Run: headless pygame with SDL's dummy video driver; simulated clock (each Clock.tick advances the game by its frame time, no real sleeping); random seed 0; keys injected as events and as key.get_pressed() state; no mouse input.
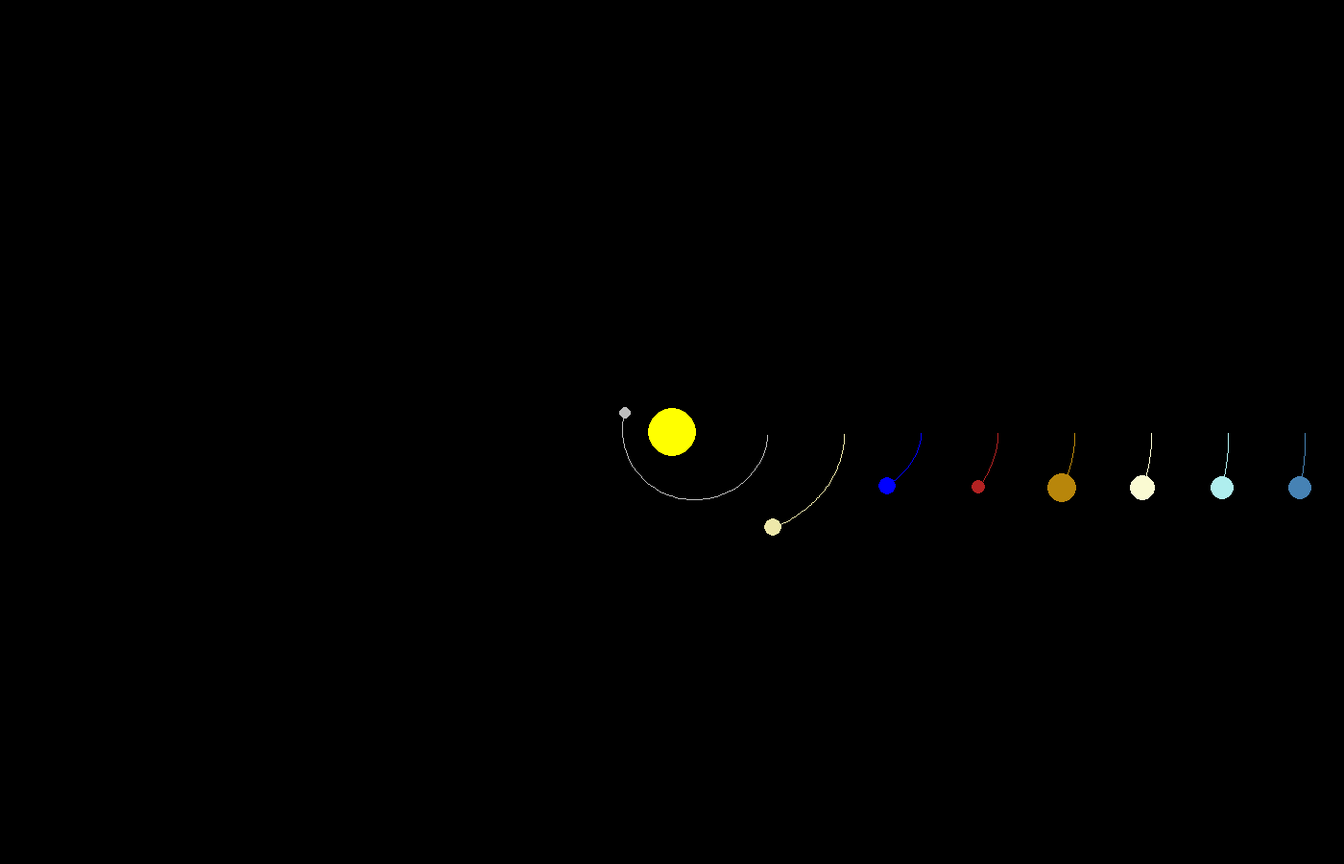
Frame 1 of 4 · flips 1–60 · no input
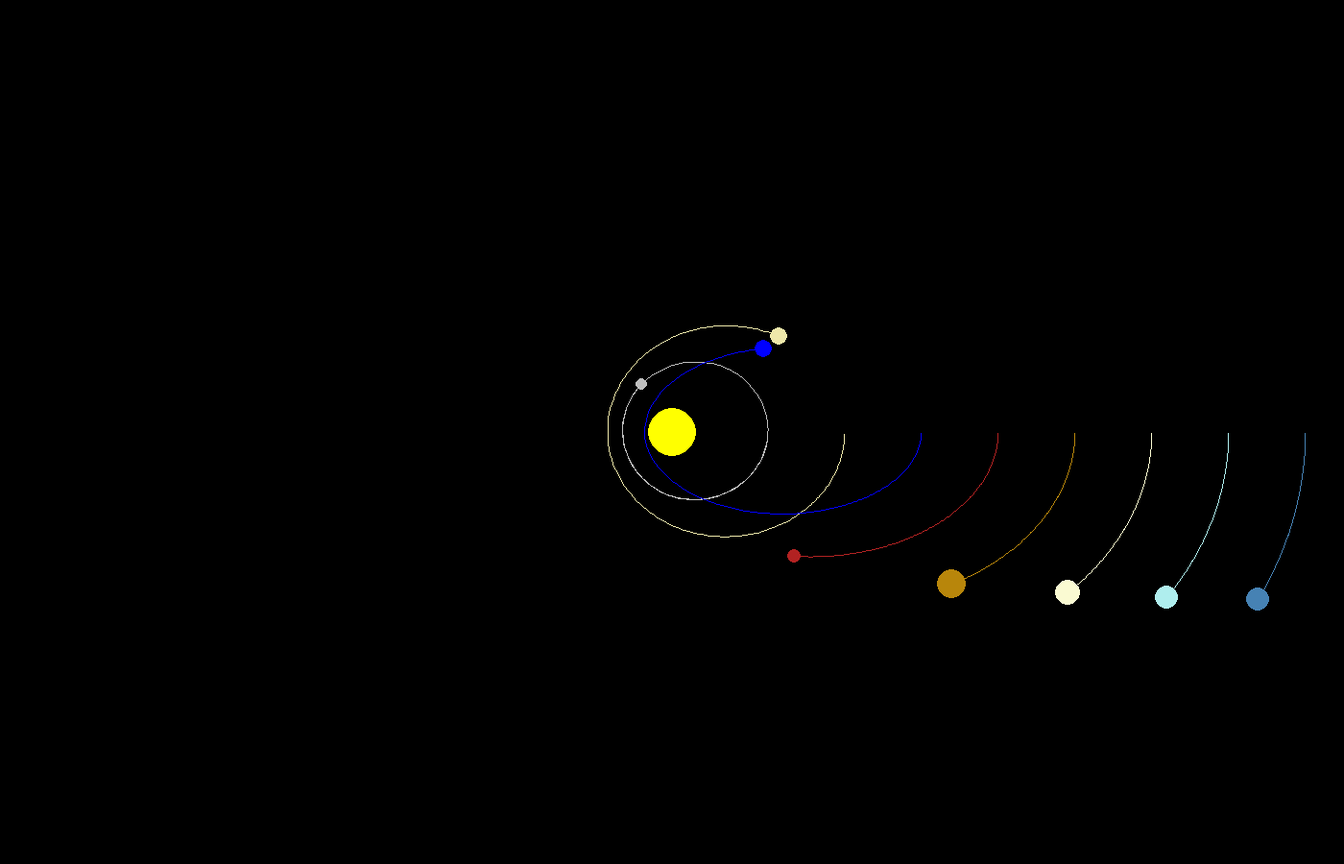
Frame 2 of 4 · flips 61–180 · tapped SPACE, RETURN · held RIGHT (→), D
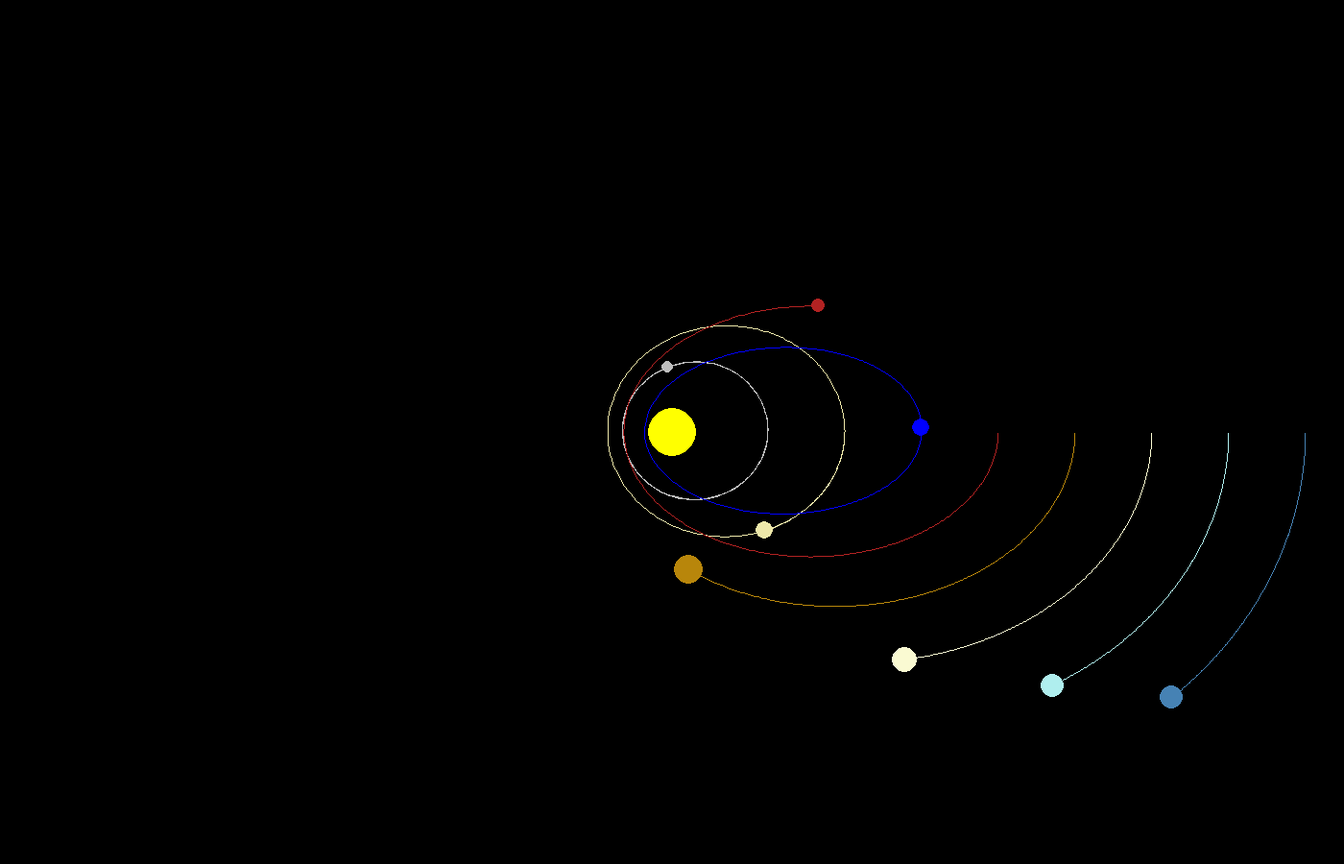
Frame 3 of 4 · flips 181–300 · held DOWN (↓), S
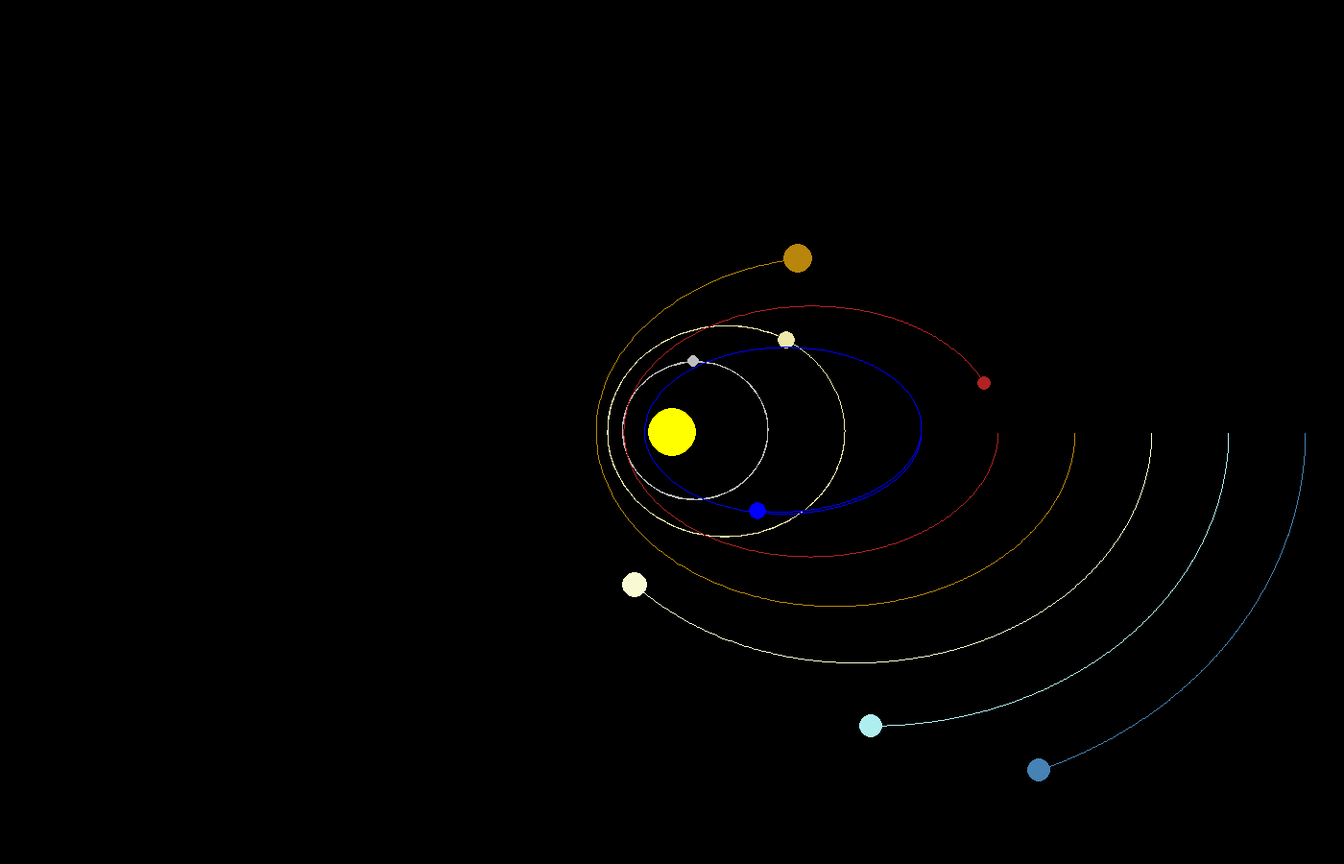
Frame 4 of 4 · flips 301–420 · held LEFT (←), A, UP (↑), W

The pygame program that drew these frames:

import pygame
import math

pygame.init()

fenster_breite = 1400
fenster_hoehe = 900

# Fenster kreieren
fenster = pygame.display.set_mode((fenster_breite, fenster_hoehe))
pygame.display.set_caption("Sonnensystem")

masse = {"sonne": 1.989 * 10 ** 30, "merkur": 3.285 * 10 ** 23, "venus": 4.87 * 10 ** 24, "erde": 5.97 * 10 ** 24,
         "mars": 6.42 * 10 ** 23, "jupiter": 1.898 * 10 ** 27, "saturn": 5.68 * 10 ** 26, "uranus": 8.68 * 10 ** 25,
         "neptun": 1.02 * 10 ** 26}
# Infos Sonne
sonne_radius = 25

# Infos Merkur
merkur_radius = 6
merkur_geschwindigkeit = 0.003
# Infos Venus
venus_radius = 9
venus_geschwindigkeit = 0.002
# Infos Erde
erde_radius = 9
erde_geschwindigkeit = 0.001
# Infos Mars
mars_radius = 7
mars_geschwindigkeit = 0.001
# Infos Jupiter
jupiter_radius = 15
jupiter_geschwindigkeit = 0.001
# Infos Saturn
saturn_radius = 13
saturn_geschwindigkeit = 0.001
# Infos Uranus
uranus_radius = 12
uranus_geschwindigkeit = 0.001
# Infos Neptun
neptun_radius = 12
neptun_geschwindigkeit = 0.001

# Gravitationskonstante "G" mal den faktor  10 ^ -23
G = 6.6743 * 10 ** -11 * 10 ** -23

# Dauer zwischen dem Update der Position in Sekunden 

zeitsprung = 1000


class Planet:  # Beinhält die Sonne obwohl die Sonne kein Planet ist

    def __init__(self, farbe, masse, radius, x, y, vy, vx=0):
        self.farbe = farbe
        self.masse = masse
        self.radius = radius
        self.x = x
        self.y = y
        self.vx = vx
        self.vy = vy
        self.umlaufbahn = []

    def zeichnen(self, farbe):
        x = self.x + fenster_breite // 2
        y = self.y + fenster_hoehe // 2
        pygame.draw.circle(fenster, farbe, (x, y), self.radius)

        # Überprüfen ob die Liste genügend Elemente
        if len(self.umlaufbahn) >= 2:
            # Umlaufbahn zentrieren
            angepasste_umlaufbahn = [(point[0] + fenster_breite // 2, point[1] + fenster_hoehe // 2) for point in
                                     self.umlaufbahn]
            pygame.draw.lines(fenster, farbe, False, angepasste_umlaufbahn, 1)

    # Distanz zwischen zwei Körpern berechnen mit Pythagoras
    def distanz(self, other):
        x = self.x - other.x
        y = self.y - other.y

        return math.sqrt(x ** 2 + y ** 2)

    # Anzeihung zwischen zwei Körpern berechnen
    def anziehung(self, other, d):
        Fg = G * ((self.masse * other.masse) / d ** 2)
        winkel = math.atan2((other.y - self.y), (other.x - self.x))
        Fg_x = math.cos(winkel) * Fg
        Fg_y = math.sin(winkel) * Fg

        return Fg_x, Fg_y

    # Neue position eines Körpers berechnen
    def neue_pos(self, zeit):
        fx, fy = self.anziehung(Sonne, self.distanz(Sonne))
        # Geschwindikeit berechnen indem man a * m durch m und dann durch die zeit rechnet
        self.vx += fx / self.masse * zeit
        self.vy += fy / self.masse * zeit

        # die neue position berechnen 
        self.x += self.vx * zeit
        self.y += self.vy * zeit

        # Position speichern um später die Umlaufbahn zu zeichnen
        self.umlaufbahn.append((self.x, self.y))

        # Überschneidungen im Orbit verhindern indem man das erste Element löscht, falls die Liste zu lang wird

        if len(self.umlaufbahn) > 1600:
            self.umlaufbahn.pop(0)

        # planeten kreieren


Sonne = Planet("yellow", masse["sonne"], sonne_radius, 0, 0, 0)
Merkur = Planet("grey", masse["merkur"], merkur_radius, 100, 0, merkur_geschwindigkeit)
Venus = Planet("palegoldenrod", masse["venus"], venus_radius, 180, 0, venus_geschwindigkeit)
Erde = Planet("blue", masse["erde"], erde_radius, 260, 0, erde_geschwindigkeit)
Mars = Planet("firebrick", masse["mars"], mars_radius, 340, 0, mars_geschwindigkeit)
Jupiter = Planet("darkgoldenrod", masse["jupiter"], jupiter_radius, 420, 0, jupiter_geschwindigkeit)
Saturn = Planet("lightgoldenrodyellow", masse["saturn"], saturn_radius, 500, 0, saturn_geschwindigkeit)
Uranus = Planet("paleturquoise", masse["uranus"], uranus_radius, 580, 0, uranus_geschwindigkeit)
Neptun = Planet("steelblue", masse["neptun"], neptun_radius, 660, 0, neptun_geschwindigkeit)
planeten = [Merkur, Venus, Erde, Mars, Jupiter, Saturn, Uranus, Neptun]

# Main Game loop
running = True
clock = pygame.time.Clock()

while running:

    for event in pygame.event.get():
        if event.type == pygame.QUIT:
            running = False

    # Position updaten und Planeten zeichnen
    fenster.fill("black")
    Sonne.zeichnen(Sonne.farbe)
    for planet in planeten:
        planet.zeichnen(planet.farbe)
        planet.neue_pos(zeitsprung)

    pygame.display.flip()
    clock.tick(60)

pygame.quit()
